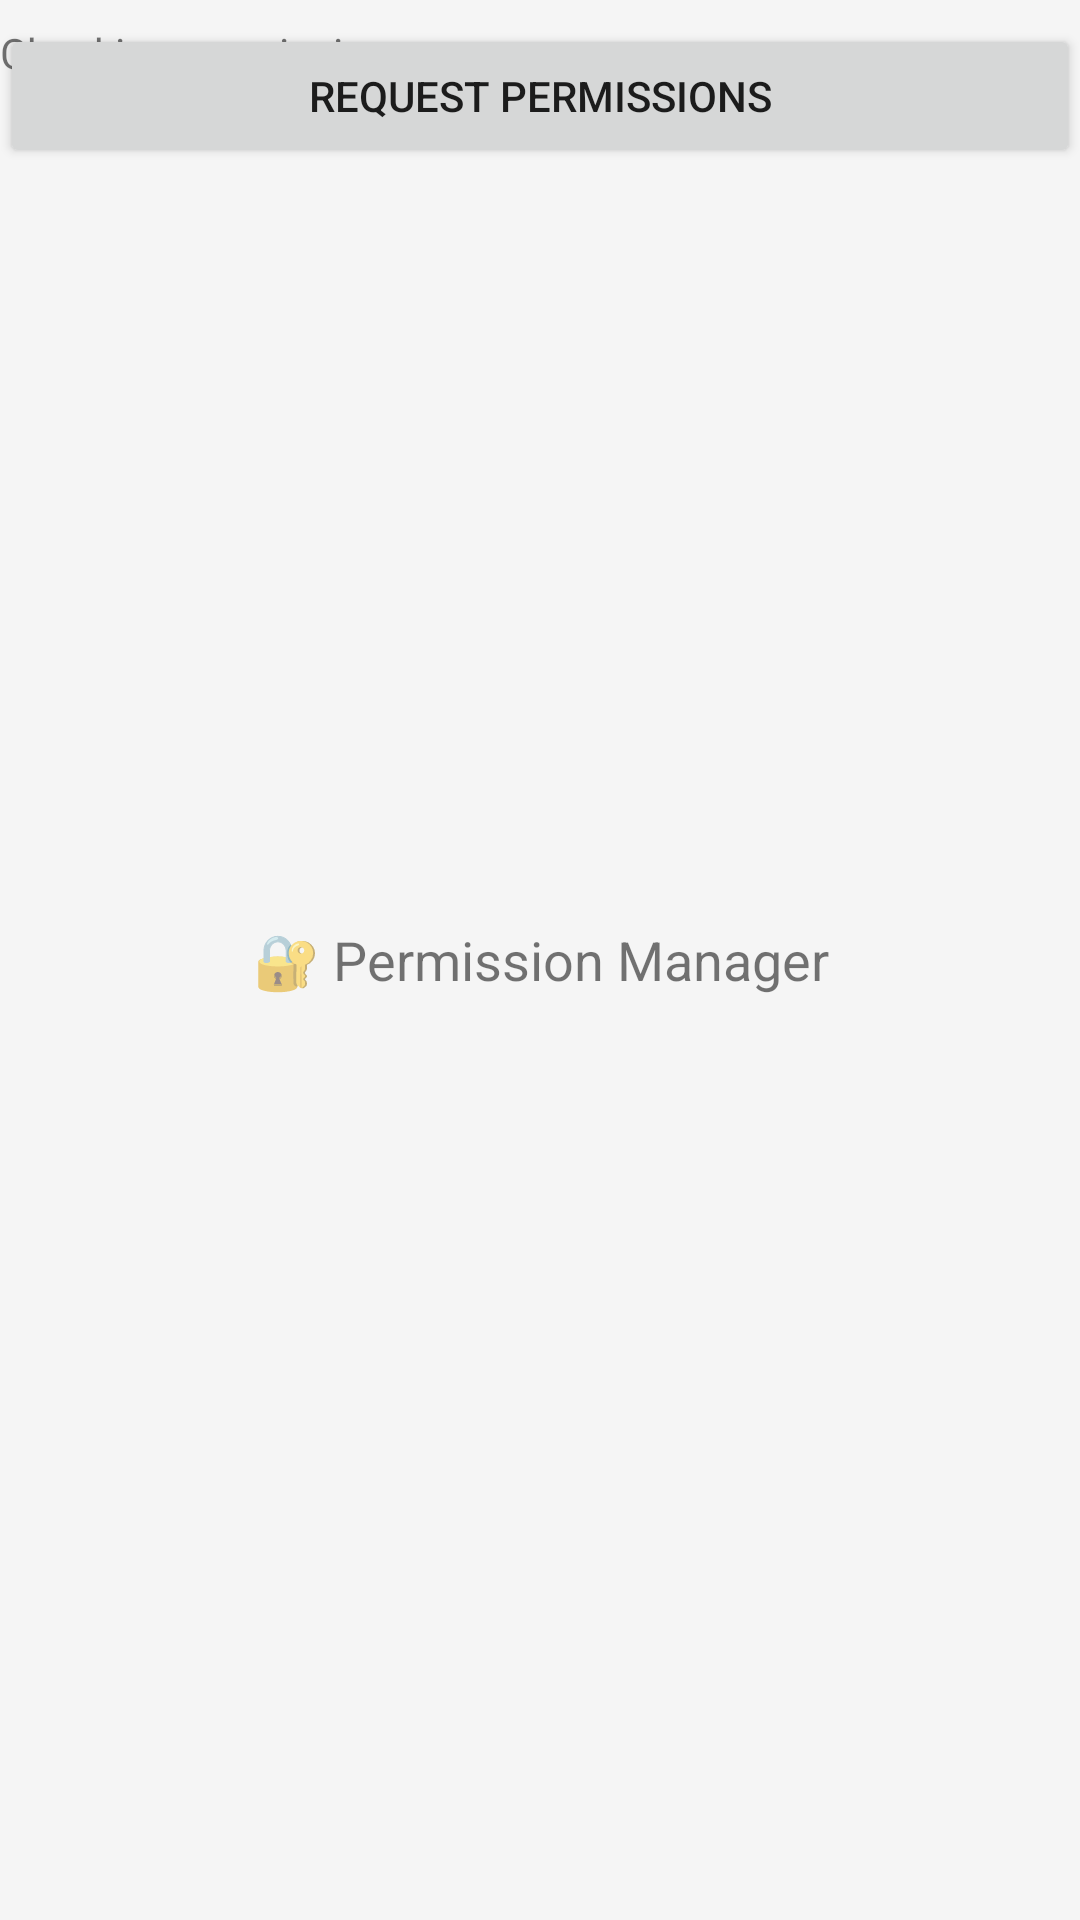

Produce the Android XML layout that renders to this screen, including the resource entries it uses.
<!-- AndroidManifest.xml: application theme Theme.GLauncher -->
<!-- res/layout/fragment_permission.xml -->
<?xml version="1.0" encoding="utf-8"?>
<FrameLayout xmlns:android="http://schemas.android.com/apk/res/android"
    android:layout_width="match_parent"
    android:layout_height="match_parent">

    <TextView
        android:layout_width="match_parent"
        android:layout_height="match_parent"
        android:text="🔐 Permission Manager"
        android:textSize="18sp"
        android:gravity="center" />

    <Button
        android:id="@+id/request_perms_btn"
        android:layout_width="match_parent"
        android:layout_height="wrap_content"
        android:text="Request Permissions"
        android:layout_marginTop="8dp" />

    <TextView
        android:id="@+id/perms_status"
        android:layout_width="match_parent"
        android:layout_height="wrap_content"
        android:text="Checking permissions..."
        android:layout_marginTop="8dp" />

</FrameLayout>
<!-- resources referenced by this layout -->
<resources>
  <style name="Theme.GLauncher" parent="Theme.MaterialComponents.DayNight.NoActionBar">
          
          <item name="colorPrimary">@color/green</item>
          <item name="colorPrimaryVariant">@color/dark_green</item>
          <item name="colorOnPrimary">@color/white</item>
          <item name="colorSecondary">@color/teal_200</item>
          <item name="colorSecondaryVariant">@color/teal_700</item>
          <item name="colorOnSecondary">@color/black</item>
          <item name="android:windowBackground">@color/background</item>
      </style>
  <color name="green">#FF4CAF50</color>
  <color name="dark_green">#FF388E3C</color>
  <color name="white">#FFFFFFFF</color>
  <color name="black">#FF000000</color>
  <color name="background">#FFF5F5F5</color>
  <!-- not gathered from this repository: default colours our renderer supplied (Android Studio template values) -->
  <color name="teal_200">#FF03DAC5</color>
  <color name="teal_700">#FF018786</color>
</resources>
